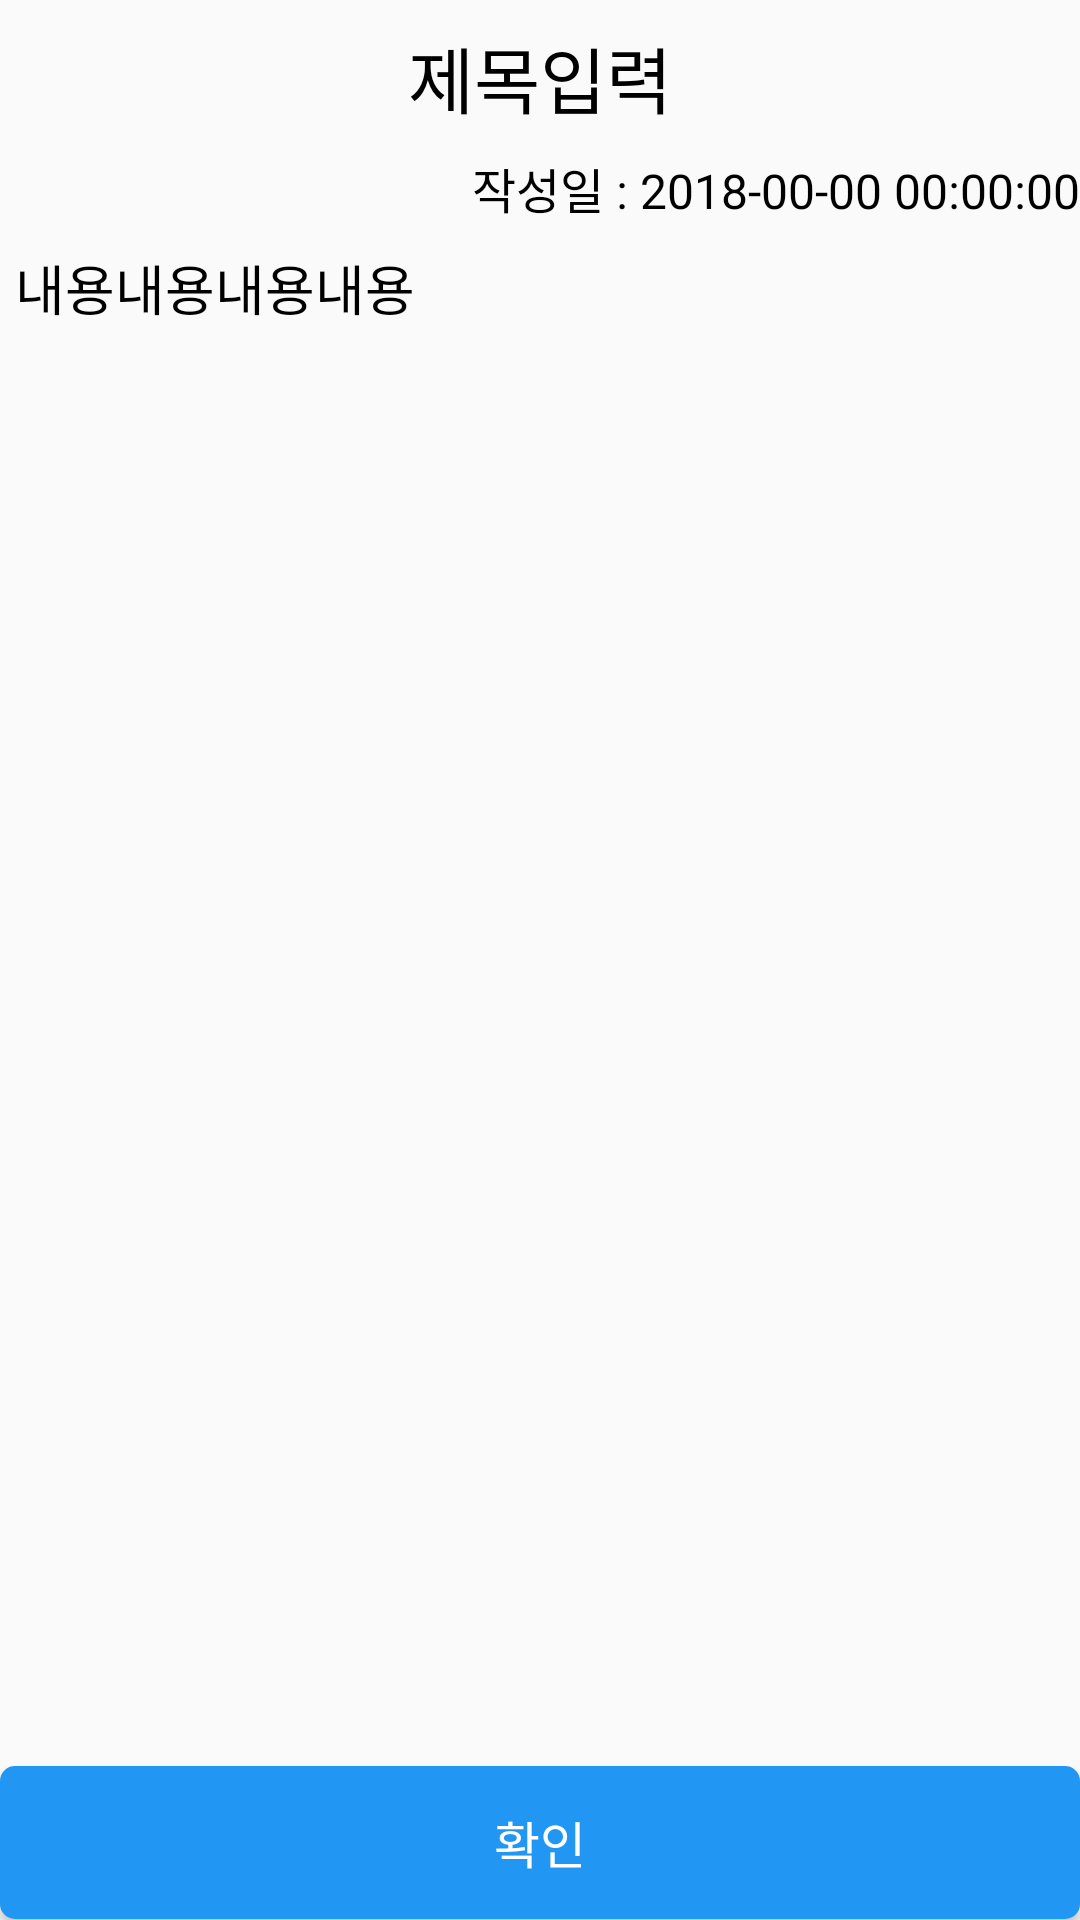

The Android layout XML behind this screen, and the referenced resources:
<!-- AndroidManifest.xml: application theme AppTheme -->
<!-- res/layout/noti_layout.xml -->
<?xml version="1.0" encoding="utf-8"?>
<LinearLayout
    xmlns:android="http://schemas.android.com/apk/res/android" android:layout_width="match_parent"
    android:layout_height="match_parent"
    android:orientation="vertical">

    <TextView
        android:layout_width="match_parent"
        android:layout_height="0px"
        android:layout_weight="0.1"
        android:id="@+id/title"
        android:textColor="@color/Black"
        android:textSize="24sp"
        android:text="제목입력"
        android:gravity="center"/>

    <LinearLayout
        android:layout_width="match_parent"
        android:layout_height="wrap_content"
        android:orientation="horizontal">
        <TextView
            android:textColor="@color/Black"
            android:textSize="16sp"
            android:text="작성일 : "
            android:gravity="right"
            android:layout_width="0px"
            android:layout_height="wrap_content"
            android:layout_weight="1"/>
        <TextView
            android:layout_width="wrap_content"
            android:layout_height="wrap_content"
            android:id="@+id/add_time"
            android:textSize="16sp"
            android:text="2018-00-00 00:00:00"
            android:textColor="@color/Black"/>
    </LinearLayout>

    <ScrollView
        android:layout_width="match_parent"
        android:layout_height="0px"
        android:layout_weight="1"
        android:layout_marginTop="10px">

        <TextView
            android:layout_width="match_parent"
            android:layout_height="match_parent"
            android:textSize="18sp"
            android:id="@+id/content"
            android:text="내용내용내용내용"
            android:textColor="@color/Black"
            android:padding="15px"/>

    </ScrollView>

    <Button
        android:layout_width="match_parent"
        android:layout_height="0px"
        android:layout_weight="0.1"
        android:background="@drawable/cart_button_selector"
        android:id="@+id/confirm"
        android:textColor="@color/White"
        android:text="확인"
        android:textSize="50px"/>

</LinearLayout>
<!-- resources referenced by this layout -->
<resources>
  <color name="Black">#000000</color>
  <color name="White">#FFFFFF</color>
  <!-- drawable cart_button_selector (drawable) -->
  <?xml version="1.0" encoding="utf-8"?>
  <selector xmlns:android="http://schemas.android.com/apk/res/android">
      <item android:state_pressed="true" android:drawable="@drawable/cart_button_pressed"/>
      <item android:drawable="@drawable/cart_button_normal"/>
  </selector>
  <style name="AppTheme" parent="Theme.AppCompat.Light.NoActionBar">
          
          <item name="colorPrimary">@color/colorPrimary</item>
          <item name="colorPrimaryDark">@color/colorPrimaryDark</item>
          <item name="colorAccent">@color/colorAccent</item>
          <item name="android:statusBarColor">@color/themeSub</item>
      </style>
  <!-- drawable cart_button_pressed (drawable) -->
  <?xml version="1.0" encoding="utf-8"?>
  <shape android:shape="rectangle"
      xmlns:android="http://schemas.android.com/apk/res/android">
      <corners android:radius="15px"/>
      <solid android:color="#882196f3"/>
  </shape>
  <!-- drawable cart_button_normal (drawable) -->
  <?xml version="1.0" encoding="utf-8"?>
  <shape android:shape="rectangle"
      xmlns:android="http://schemas.android.com/apk/res/android">
      <corners android:radius="15px"/>
      <solid android:color="@color/cartBtn"/>
  </shape>
  <color name="colorPrimary">#3F51B5</color>
  <color name="colorPrimaryDark">#303F9F</color>
  <color name="colorAccent">#FF4081</color>
  <color name="themeSub">#FF656D</color>
  <color name="cartBtn">#2196f3</color>
</resources>
